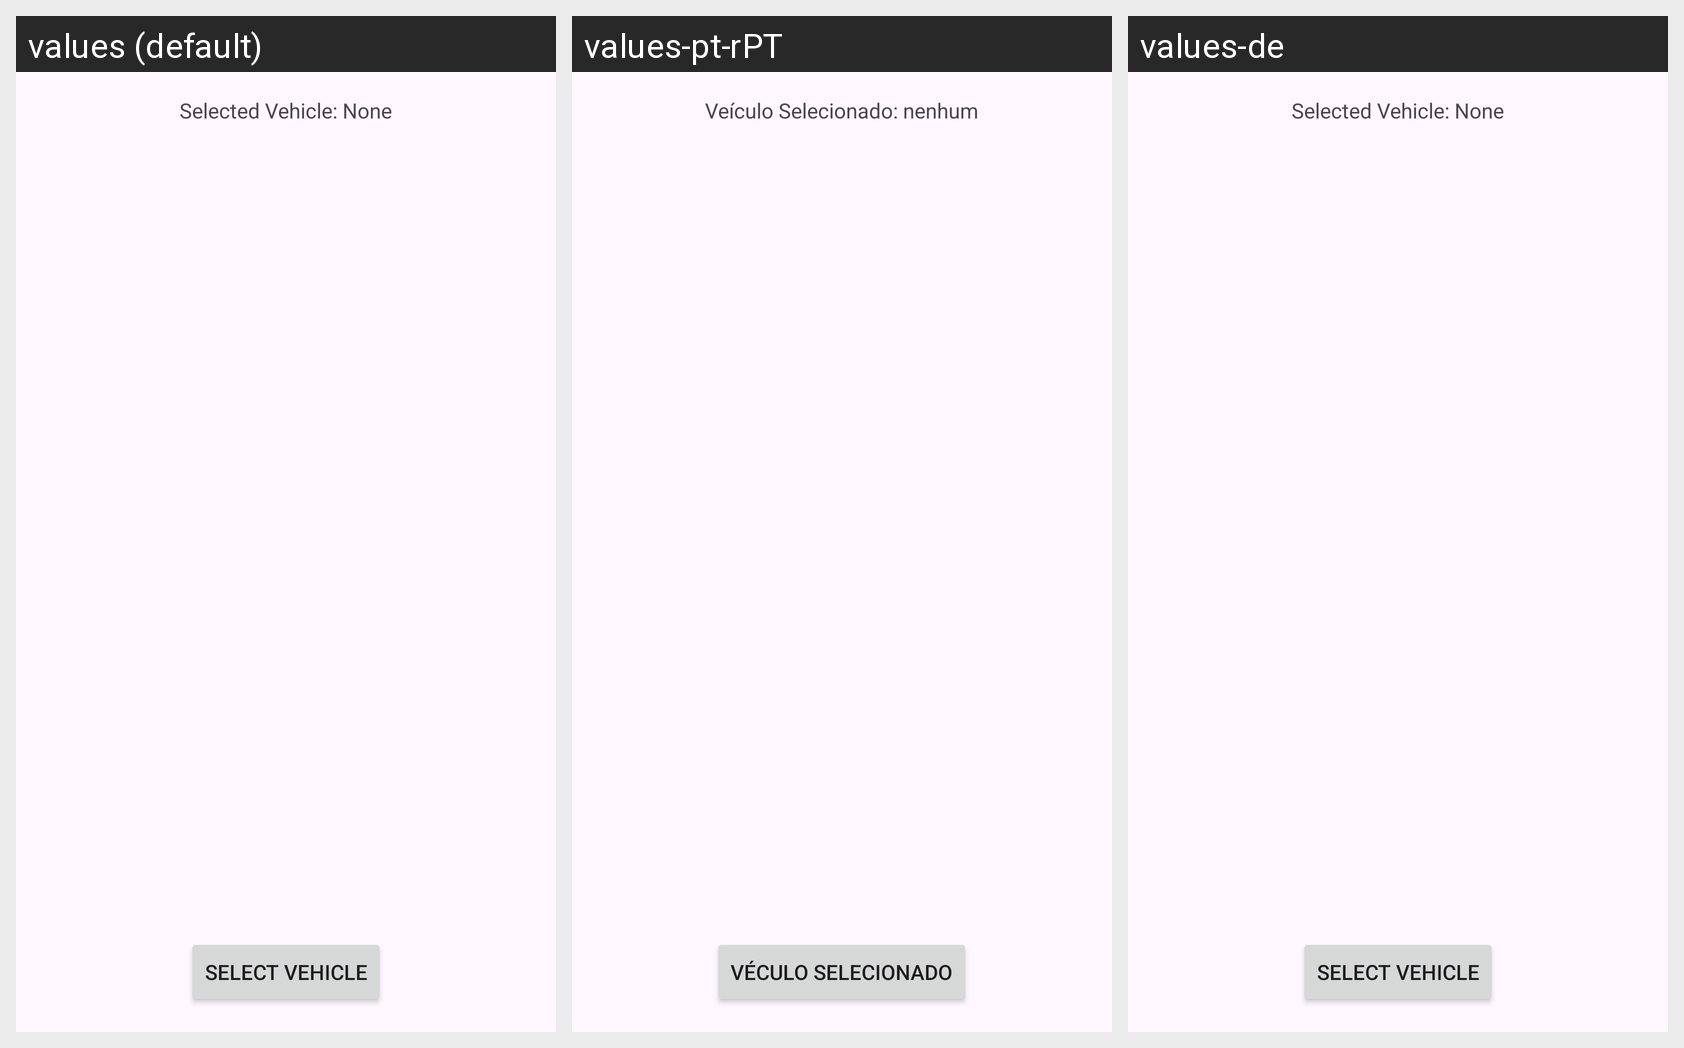

Translations of the strings shown on this Android screen, per locale in the grid:
Android screen res/layout/fragment_maintenance_menu.xml rendered under 3 locales, left to right: values (default), values-pt-rPT, values-de. Device: Nexus 5 (rendered at 1080×1920; each locale shown at half size, 540×960, under a caption strip naming it); theme Theme.PDM_APP.
Strings drawn on this screen, with the default value and each locale's value (text and hints the layout hard-codes, and strings that could not be matched under every locale, appear in the picture but are not listed):

selected_vehicle_none
  values: Selected Vehicle: None
  values-pt-rPT: Veículo Selecionado: nenhum
  values-de: Selected Vehicle: None  [not translated; the default value is used]

select_vehicle
  values: Select Vehicle
  values-pt-rPT: Véculo Selecionado
  values-de: Select Vehicle  [not translated; the default value is used]
